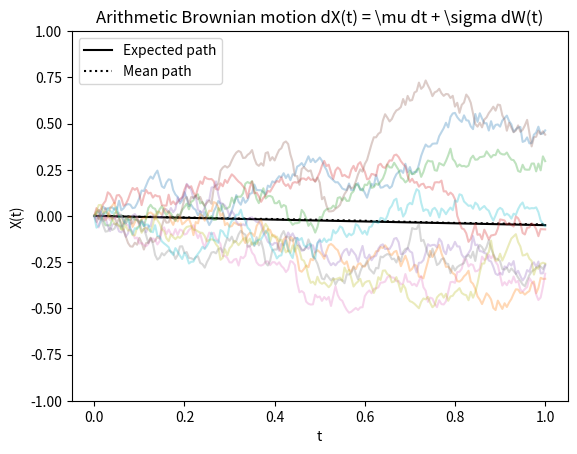
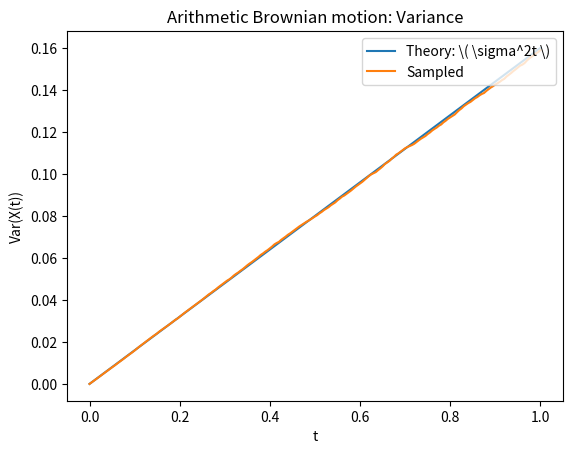
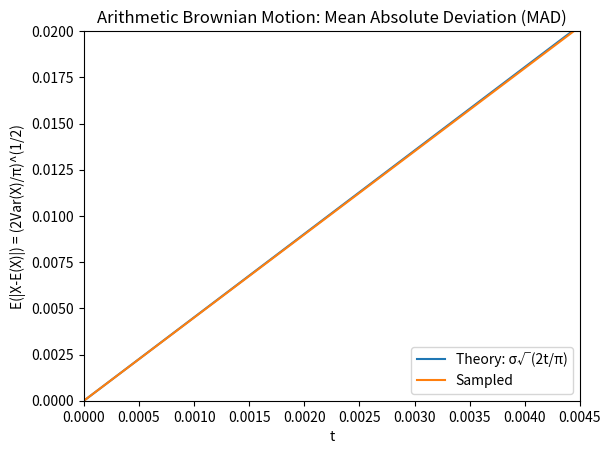
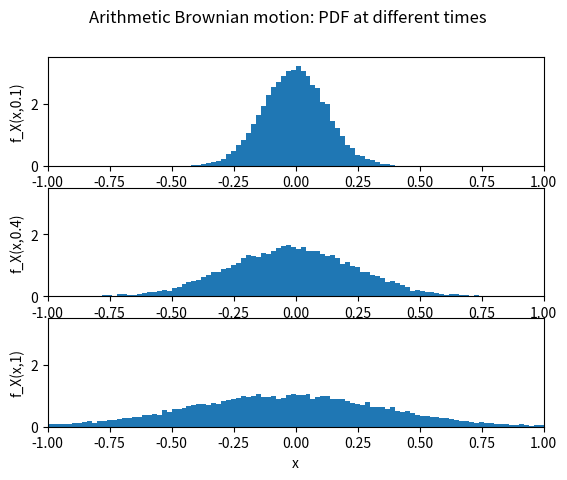
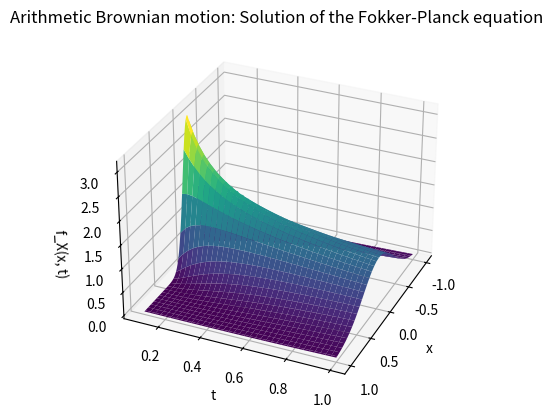

The script that saved these images, in order:
import numpy as np
import matplotlib.pyplot as plt

# The formula for ABM is
# dX(t) = mu*dt + sigma*dW(t)

# Define parameters and time grid
npaths = 20000  # number of paths
T = 1  # time horizon
nsteps = 200  # number of time steps
dt = T/nsteps  # time step
t = np.linspace(0, T, nsteps+1)  # observation times
mu = -0.05  # model parameter
sigma = 0.4  # model parameter

# Monte Carlo
# Compute the increments with Euler-Maruyama
# Create an (npaths,nsteps) matrix to simulate the value at each time step
# along each path
dX = mu*dt + sigma*np.random.randn(npaths, nsteps)*np.sqrt(dt)

# Accumulate the increments
# Now we need to cumulatively sum the values over the time steps to get
# each path
X = np.hstack((np.zeros((npaths, 1)), np.cumsum(dX, axis=1)))
# stacks arrays in sequence horizontally (column-wise). In this context,
# it is taking the 2D array of zeros and appending the cumulative sum of dX to the right of it.
# Note the axis = 1 in cumsum to show we are adding each column to the prev. one

# Expected, mean and sample path
plt.figure(1)
EX = mu*t  # expected path
plt.plot(t, EX, 'k', label='Expected path')
plt.plot(t, np.mean(X, axis=0), ':k', label='Mean path')
plt.plot(t, X[::2000, :].T, alpha=0.3)
# plots every 2000th row i.e. row 2000, 4000 etc.
# since there are 20000 rows we have 10 lines on the plot
# transpose because Matplotlib's plot function expects the columns as
# individual series to plot against the x-axis but we have rows atm
plt.legend()
plt.xlabel('t')
plt.ylabel('X(t)')
plt.ylim([-1, 1])
plt.title('Arithmetic Brownian motion dX(t) = \mu dt + \sigma dW(t)')

# Variance = mean square deviation = mean square displacement of the random part
plt.figure(2)
plt.plot(t, sigma**2*t, label='Theory: \( \sigma^2t \)')
plt.plot(t, np.var(X, axis=0), label='Sampled')
plt.legend(loc='upper right')
plt.xlabel('t')
plt.ylabel('Var(X(t))')
plt.title('Arithmetic Brownian motion: Variance')

#Mean Absolute Deviation
# This is given by E(|X - EX|)
# Apparently if you compute this for ABM you reach a theoretical value of
# sigma*sqrt(2t/pi). Which is equivalent to sqrt(2*VarX / pi)
# Unfortunately I cannot get there, so we will have to take his word

# Theoretical mean absolute deviation
theoretical_mad = sigma * np.sqrt(2 * t / np.pi)

# Sampled mean absolute deviation
sampled_mad = np.mean(np.abs(X - EX), axis=0)  # Mean of the absolute deviation of X from EX

# Plotting
plt.figure(3)
plt.plot(t, theoretical_mad, label='Theory: σ√(2t/π)')
plt.plot(t, sampled_mad, label='Sampled')

# Setting labels, legend, and title
plt.legend(loc='lower right')
plt.xlabel('t')
plt.ylabel('E(|X-E(X)|) = (2Var(X)/π)^(1/2)')
plt.ylim([0, 0.02])
plt.xlim([0,0.0045])
plt.title('Arithmetic Brownian Motion: Mean Absolute Deviation (MAD)')

# Probability density function at different times
plt.figure(4)
time_indices = [20, 80, nsteps]  # times at which to plot the PDF - 20, 80, 200

for i, time_index in enumerate(time_indices, start=1):
    plt.subplot(3, 1, i)
    # 3 rows, 1 column, iterating through index i for 1st second and third plot)
    plt.hist(X[:, time_index], bins=np.arange(-1, 1.02, 0.02), density=True)
    plt.xlim([-1, 1])
    plt.ylim([0, 3.5])
    if i == 1:
        plt.ylabel('f_X(x,0.1)') # 20th step out of 200 is time 0.1
    elif i == 2:
        plt.ylabel('f_X(x,0.4)') # 80th step out of 200 is time 0.4
    else:
        plt.xlabel('x')
        plt.ylabel('f_X(x,1)') # 200th step out of 200 is time 1

plt.suptitle('Arithmetic Brownian motion: PDF at different times')

# Solution for Fokker-Planck
# Create a figure for plotting
fig = plt.figure(5)

# Calculate the diffusion coefficient from sigma
D = sigma**2 / 2  # diffusion coefficient

# Create a meshgrid for the space and time dimensions as the previous plot was on a new figure
x, tt = np.meshgrid(np.arange(-1, 1.02, 0.02), np.arange(0.1, 1.025, 0.025))

# Compute the solution of the Fokker-Planck equation again
f = 1/(2*np.sqrt(np.pi*D*tt))*np.exp(-(x-mu*tt)**2/(4*D*tt))

# Create a 3D axis for plotting using the corrected method
ax = fig.add_subplot(111, projection='3d')

# Plot the surface
surf = ax.plot_surface(x, tt, f, cmap='viridis')

# Set the labels and title
ax.set_xlabel('x')
ax.set_ylabel('t')
ax.set_zlabel('f_X(x, t)')
ax.set_title('Arithmetic Brownian motion: Solution of the Fokker-Planck equation')

# Set the view angle
ax.view_init(30, 24)

# Show the plot
plt.show()